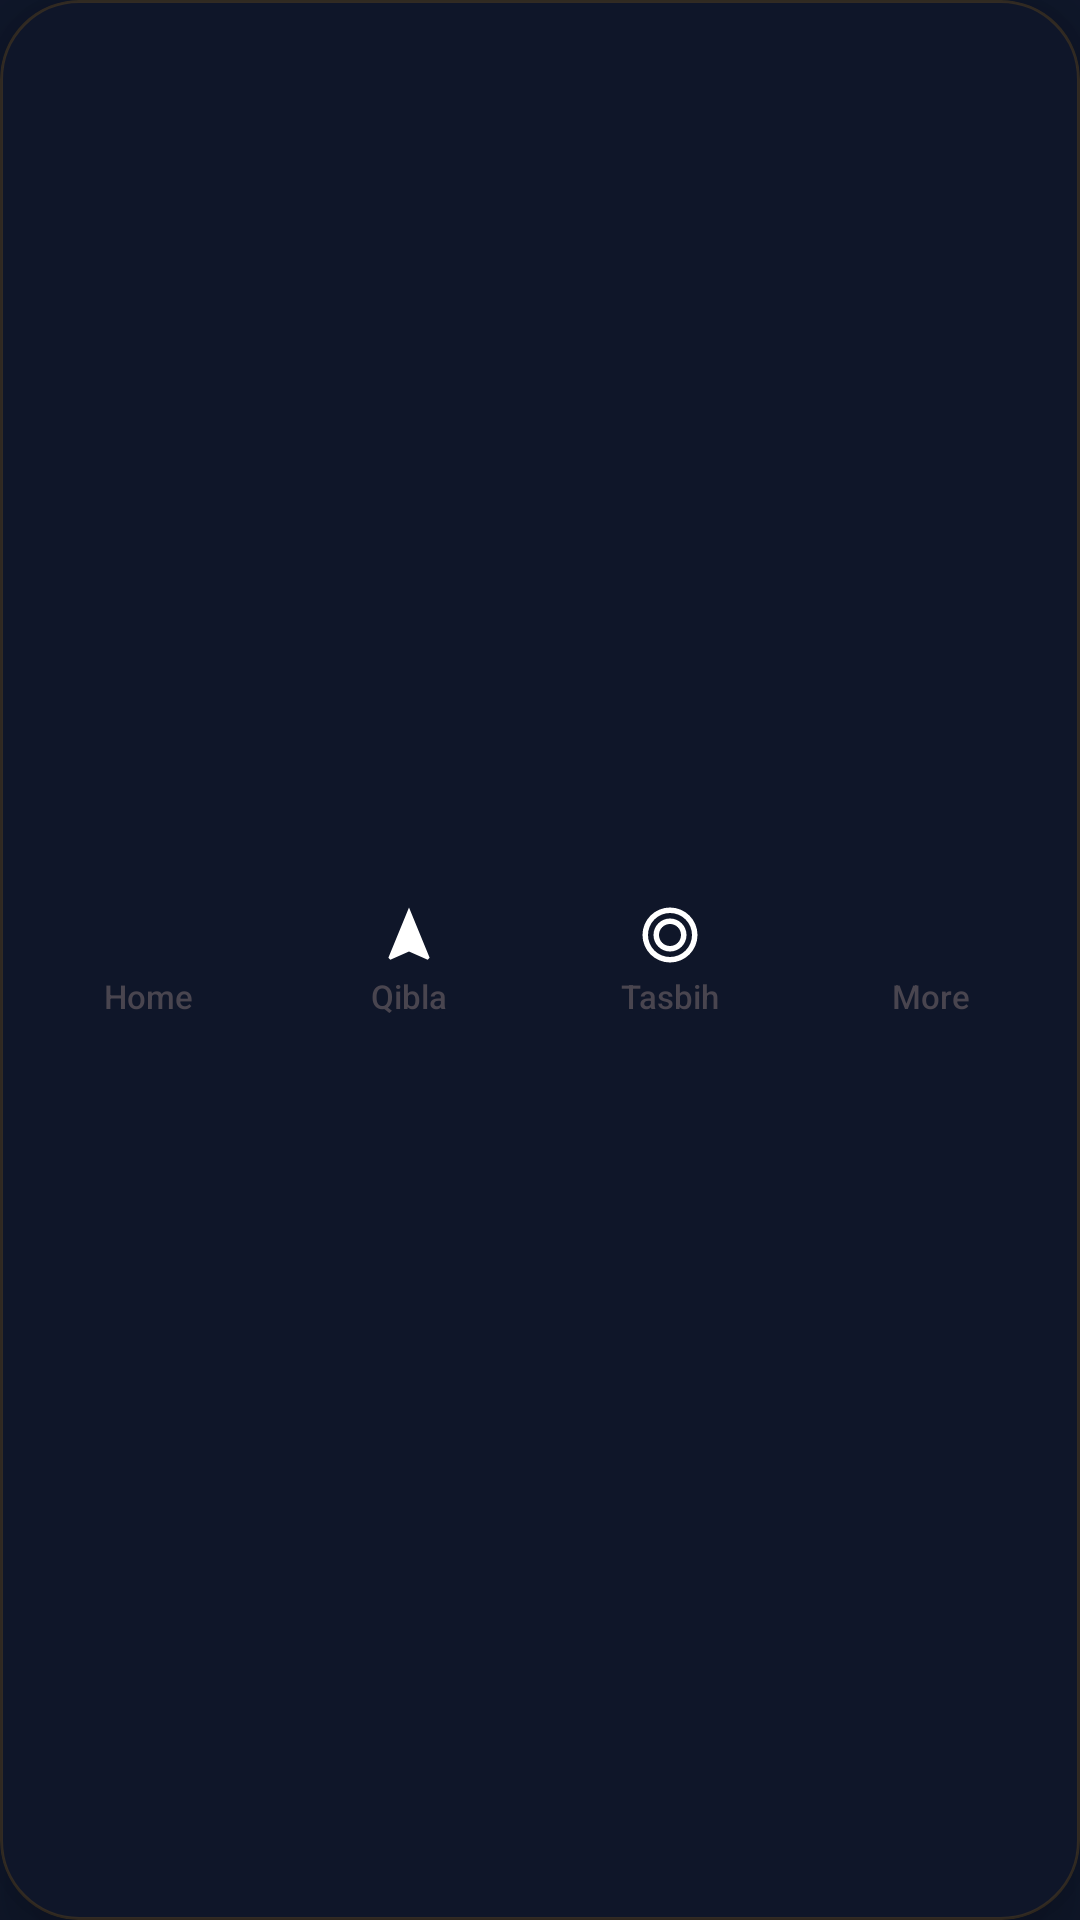

Android layout source for this screen:
<!-- AndroidManifest.xml: application theme Theme.PrayerClock -->
<!-- res/layout/layout_bottom_nav.xml -->
<?xml version="1.0" encoding="utf-8"?>
<androidx.cardview.widget.CardView xmlns:android="http://schemas.android.com/apk/res/android"
    xmlns:app="http://schemas.android.com/apk/res-auto"
    android:id="@+id/navCard"
    android:layout_width="match_parent"
    android:layout_height="66dp"
    android:layout_marginHorizontal="16dp"
    android:layout_marginBottom="16dp"
    app:cardBackgroundColor="#00000000"
    app:cardCornerRadius="26dp"
    app:cardElevation="12dp">

    <LinearLayout
        android:layout_width="match_parent"
        android:layout_height="match_parent"
        android:background="@drawable/bg_bottom_nav_card"
        android:orientation="horizontal"
        android:gravity="center_vertical"
        android:paddingHorizontal="6dp"
        android:weightSum="4">

        
        <FrameLayout
            android:layout_width="0dp"
            android:layout_height="match_parent"
            android:layout_weight="1"
            android:paddingVertical="7dp"
            android:paddingHorizontal="4dp">

            <LinearLayout
                android:id="@+id/navHome"
                android:layout_width="match_parent"
                android:layout_height="match_parent"
                android:clickable="true"
                android:focusable="true"
                android:gravity="center"
                android:orientation="vertical"
                android:background="?attr/selectableItemBackgroundBorderless">

                <ImageView
                    android:id="@+id/ivHome"
                    android:layout_width="22dp"
                    android:layout_height="22dp"
                    android:src="@drawable/ic_home_nav" />

                <TextView
                    android:id="@+id/tvHome"
                    android:layout_width="wrap_content"
                    android:layout_height="wrap_content"
                    android:layout_marginTop="2dp"
                    android:fontFamily="sans-serif-medium"
                    android:text="Home"
                    android:textSize="11sp" />
            </LinearLayout>
        </FrameLayout>

        
        <FrameLayout
            android:layout_width="0dp"
            android:layout_height="match_parent"
            android:layout_weight="1"
            android:paddingVertical="7dp"
            android:paddingHorizontal="4dp">

            <LinearLayout
                android:id="@+id/navQibla"
                android:layout_width="match_parent"
                android:layout_height="match_parent"
                android:clickable="true"
                android:focusable="true"
                android:gravity="center"
                android:orientation="vertical"
                android:background="?attr/selectableItemBackgroundBorderless">

                <ImageView
                    android:id="@+id/ivQibla"
                    android:layout_width="22dp"
                    android:layout_height="22dp"
                    android:src="@drawable/ic_qibla_nav" />

                <TextView
                    android:id="@+id/tvQibla"
                    android:layout_width="wrap_content"
                    android:layout_height="wrap_content"
                    android:layout_marginTop="2dp"
                    android:fontFamily="sans-serif-medium"
                    android:text="Qibla"
                    android:textSize="11sp" />
            </LinearLayout>
        </FrameLayout>

        
        <FrameLayout
            android:layout_width="0dp"
            android:layout_height="match_parent"
            android:layout_weight="1"
            android:paddingVertical="7dp"
            android:paddingHorizontal="4dp">

            <LinearLayout
                android:id="@+id/navTasbih"
                android:layout_width="match_parent"
                android:layout_height="match_parent"
                android:clickable="true"
                android:focusable="true"
                android:gravity="center"
                android:orientation="vertical"
                android:background="?attr/selectableItemBackgroundBorderless">

                <ImageView
                    android:id="@+id/ivTasbih"
                    android:layout_width="22dp"
                    android:layout_height="22dp"
                    android:src="@drawable/ic_tasbih_nav" />

                <TextView
                    android:id="@+id/tvTasbih"
                    android:layout_width="wrap_content"
                    android:layout_height="wrap_content"
                    android:layout_marginTop="2dp"
                    android:fontFamily="sans-serif-medium"
                    android:text="Tasbih"
                    android:textSize="11sp" />
            </LinearLayout>
        </FrameLayout>

        
        <FrameLayout
            android:layout_width="0dp"
            android:layout_height="match_parent"
            android:layout_weight="1"
            android:paddingVertical="7dp"
            android:paddingHorizontal="4dp">

            <LinearLayout
                android:id="@+id/navMore"
                android:layout_width="match_parent"
                android:layout_height="match_parent"
                android:clickable="true"
                android:focusable="true"
                android:gravity="center"
                android:orientation="vertical"
                android:background="?attr/selectableItemBackgroundBorderless">

                <ImageView
                    android:id="@+id/ivMore"
                    android:layout_width="22dp"
                    android:layout_height="22dp"
                    android:src="@drawable/ic_more_nav" />

                <TextView
                    android:id="@+id/tvMore"
                    android:layout_width="wrap_content"
                    android:layout_height="wrap_content"
                    android:layout_marginTop="2dp"
                    android:fontFamily="sans-serif-medium"
                    android:text="More"
                    android:textSize="11sp" />
            </LinearLayout>
        </FrameLayout>

    </LinearLayout>
</androidx.cardview.widget.CardView>
<!-- resources referenced by this layout -->
<resources>
  <!-- drawable bg_bottom_nav_card (drawable) -->
  <?xml version="1.0" encoding="utf-8"?>
  <shape xmlns:android="http://schemas.android.com/apk/res/android">
      <solid android:color="#F20F172A" />
      <corners android:radius="26dp" />
      <stroke android:width="1dp" android:color="#26F59E0B" />
  </shape>
  <!-- drawable ic_qibla_nav (drawable) -->
  <vector xmlns:android="http://schemas.android.com/apk/res/android"
      android:width="24dp"
      android:height="24dp"
      android:viewportWidth="24"
      android:viewportHeight="24"
      android:tint="#FFFFFF">
    <path
        android:fillColor="@android:color/white"
        android:pathData="M12,2L4.5,20.29L5.21,21L12,18L18.79,21L19.5,20.29L12,2Z"/>
  </vector>
  <!-- drawable ic_tasbih_nav (drawable) -->
  <vector xmlns:android="http://schemas.android.com/apk/res/android"
      android:width="24dp"
      android:height="24dp"
      android:viewportWidth="24"
      android:viewportHeight="24"
      android:tint="#FFFFFF">
    <path
        android:fillColor="@android:color/white"
        android:pathData="M12,2A10,10 0,0 0,2 12A10,10 0,0 0,12 22A10,10 0,0 0,22 12A10,10 0,0 0,12 2M12,4A8,8 0,0 1,20 12A8,8 0,0 1,12 20A8,8 0,0 1,4 12A8,8 0,0 1,12 4M12,6A6,6 0,0 0,6 12A6,6 0,0 0,12 18A6,6 0,0 0,18 12A6,6 0,0 0,12 6M12,8A4,4 0,0 1,16 12A4,4 0,0 1,12 16A4,4 0,0 1,8 12A4,4 0,0 1,12 8Z"/>
  </vector>
  <style name="Theme.PrayerClock" parent="Base.Theme.PrayerClock" />
  <style name="Base.Theme.PrayerClock" parent="Theme.Material3.DayNight.NoActionBar">
          
          <item name="colorPrimary">@color/midnight_blue</item>
          <item name="colorPrimaryVariant">@color/slate_900</item>
          <item name="android:statusBarColor">#1E293B</item> 
          <item name="android:windowLightStatusBar" tools:targetApi="m">false</item>
          <item name="android:windowBackground">@color/midnight_blue</item>
          <item name="android:colorBackground">@color/midnight_blue</item>
      </style>
  <color name="midnight_blue">#0F172A</color>
  <color name="slate_900">#1E293B</color>
</resources>
